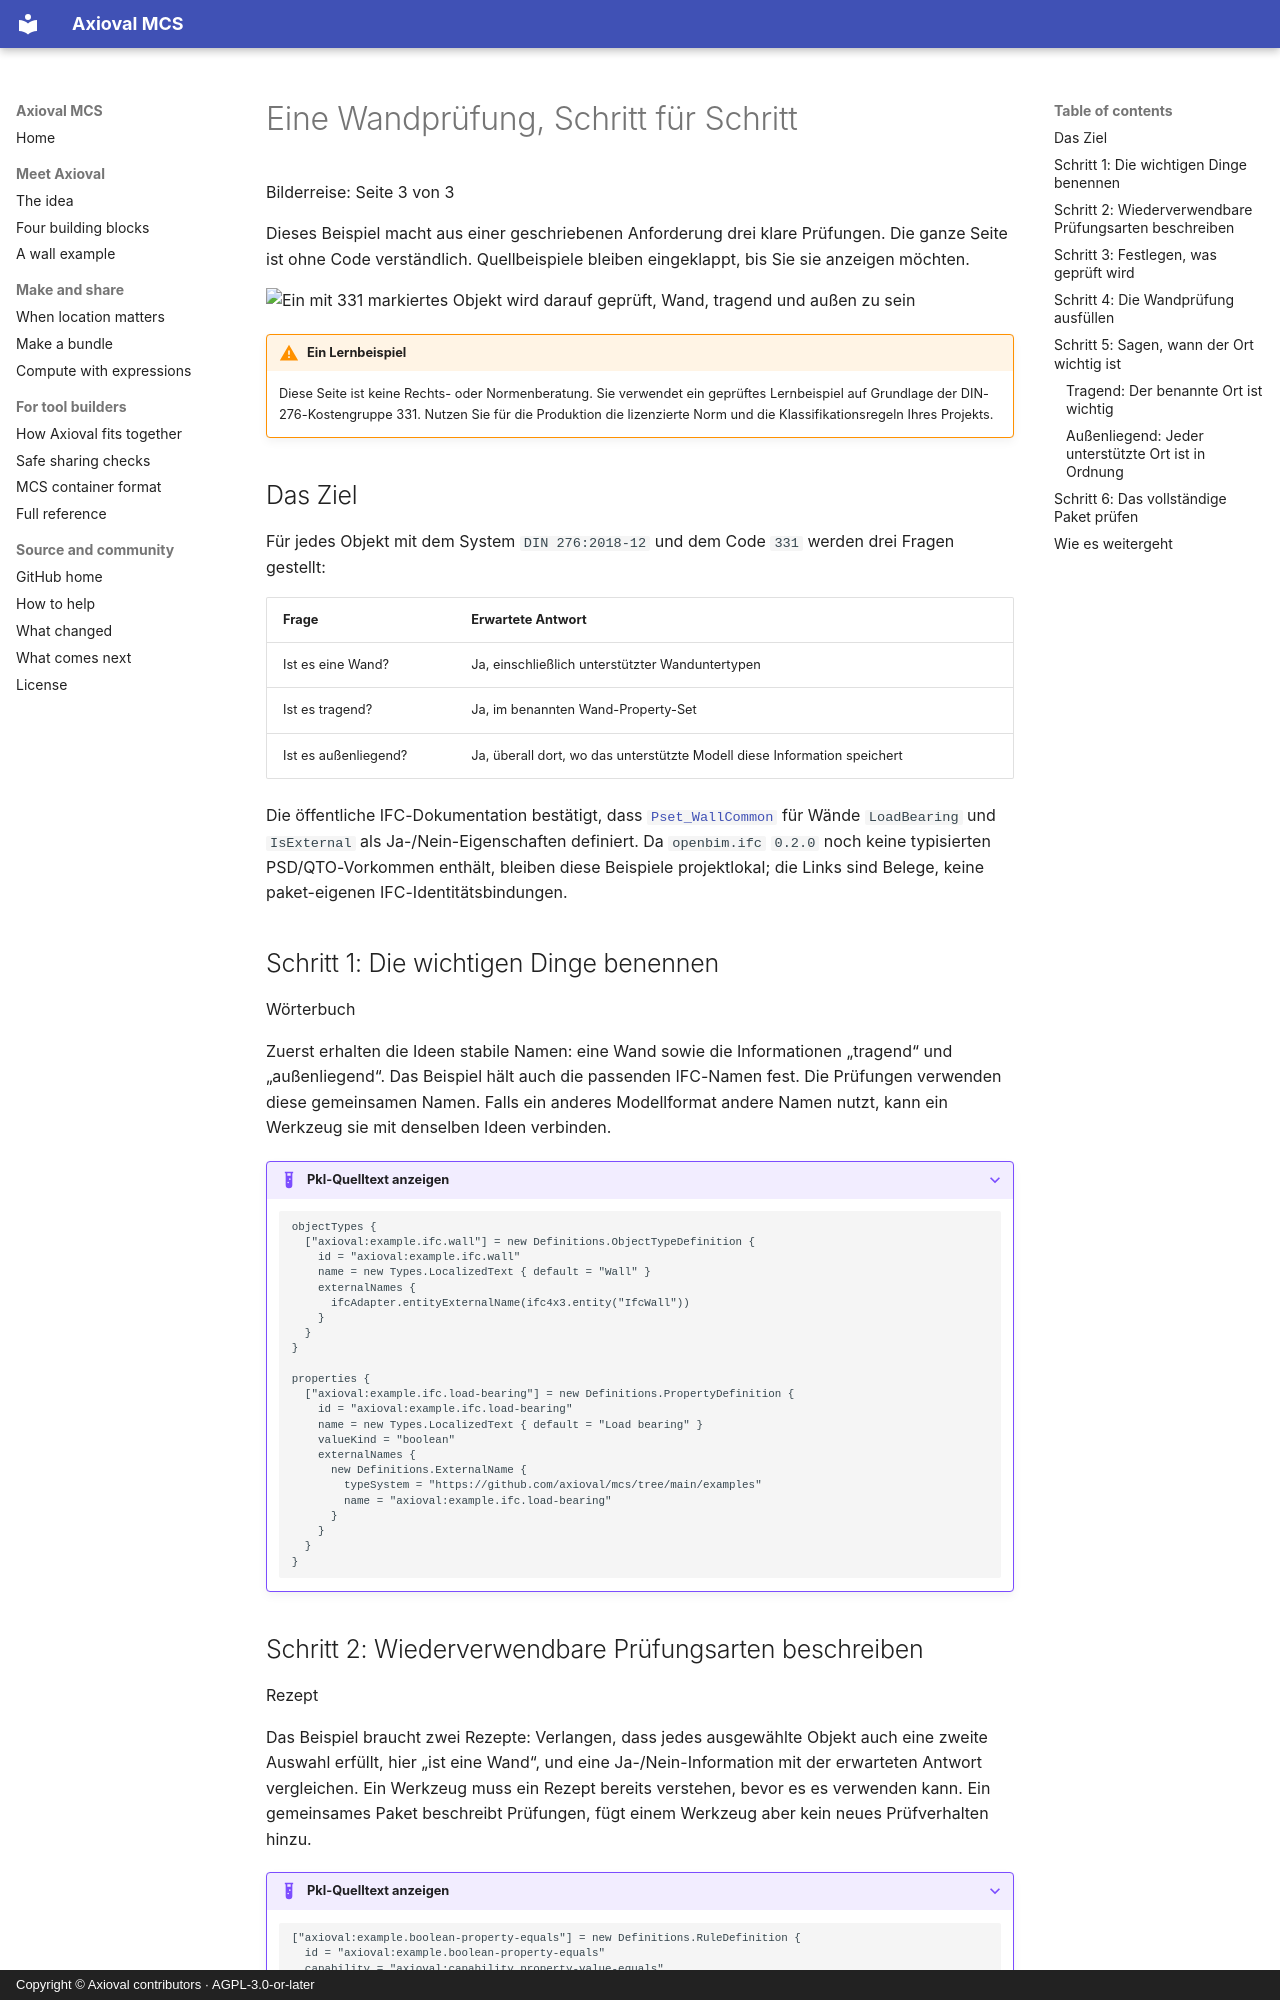

repository: axioval/mcs · page: tutorials/din-276-331.de/index.html · generator: mkdocs · copyright: Copyright © Axioval contributors · AGPL-3.0-or-later

# Eine Wandprüfung, Schritt für Schritt

<p class="axioval-kicker">Bilderreise: Seite 3 von 3</p>

Dieses Beispiel macht aus einer geschriebenen Anforderung drei klare Prüfungen. Die ganze Seite ist ohne Code verständlich. Quellbeispiele bleiben eingeklappt, bis Sie sie anzeigen möchten.

<div class="diagram-frame" markdown>

<picture class="responsive-diagram">
  <source media="(max-width: 44rem)" srcset="../../assets/images/wall-check-mobile.svg">
  <img src="../../assets/images/wall-check.svg" alt="Ein mit 331 markiertes Objekt wird darauf geprüft, Wand, tragend und außen zu sein">
</picture>

</div>

!!! warning "Ein Lernbeispiel"
    Diese Seite ist keine Rechts- oder Normenberatung. Sie verwendet ein geprüftes Lernbeispiel auf Grundlage der DIN-276-Kostengruppe 331. Nutzen Sie für die Produktion die lizenzierte Norm und die Klassifikationsregeln Ihres Projekts.

## Das Ziel

Für jedes Objekt mit dem System `DIN 276:2018-12` und dem Code `331` werden drei Fragen gestellt:

| Frage | Erwartete Antwort |
| --- | --- |
| Ist es eine Wand? | Ja, einschließlich unterstützter Wanduntertypen |
| Ist es tragend? | Ja, im benannten Wand-Property-Set |
| Ist es außenliegend? | Ja, überall dort, wo das unterstützte Modell diese Information speichert |

Die öffentliche IFC-Dokumentation bestätigt, dass [`Pset_WallCommon`](https://ifc43-docs.standards.buildingsmart.org/IFC/RELEASE/IFC4x3/HTML/lexical/Pset_WallCommon.htm) für Wände `LoadBearing` und `IsExternal` als Ja-/Nein-Eigenschaften definiert. Da `openbim.ifc` `0.2.0` noch keine typisierten PSD/QTO-Vorkommen enthält, bleiben diese Beispiele projektlokal; die Links sind Belege, keine paket-eigenen IFC-Identitätsbindungen.

## Schritt 1: Die wichtigen Dinge benennen

<span class="step-badge">Wörterbuch</span>

Zuerst erhalten die Ideen stabile Namen: eine Wand sowie die Informationen „tragend“ und „außenliegend“. Das Beispiel hält auch die passenden IFC-Namen fest. Die Prüfungen verwenden diese gemeinsamen Namen. Falls ein anderes Modellformat andere Namen nutzt, kann ein Werkzeug sie mit denselben Ideen verbinden.

<!-- markdownlint-disable MD034 -->

??? example "Pkl-Quelltext anzeigen"
    ```pkl
    objectTypes {
      ["axioval:example.ifc.wall"] = new Definitions.ObjectTypeDefinition {
        id = "axioval:example.ifc.wall"
        name = new Types.LocalizedText { default = "Wall" }
        externalNames {
          ifcAdapter.entityExternalName(ifc4x3.entity("IfcWall"))
        }
      }
    }

    properties {
      ["axioval:example.ifc.load-bearing"] = new Definitions.PropertyDefinition {
        id = "axioval:example.ifc.load-bearing"
        name = new Types.LocalizedText { default = "Load bearing" }
        valueKind = "boolean"
        externalNames {
          new Definitions.ExternalName {
            typeSystem = "https://github.com/axioval/mcs/tree/main/examples"
            name = "axioval:example.ifc.load-bearing"
          }
        }
      }
    }
    ```

<!-- markdownlint-enable MD034 -->
